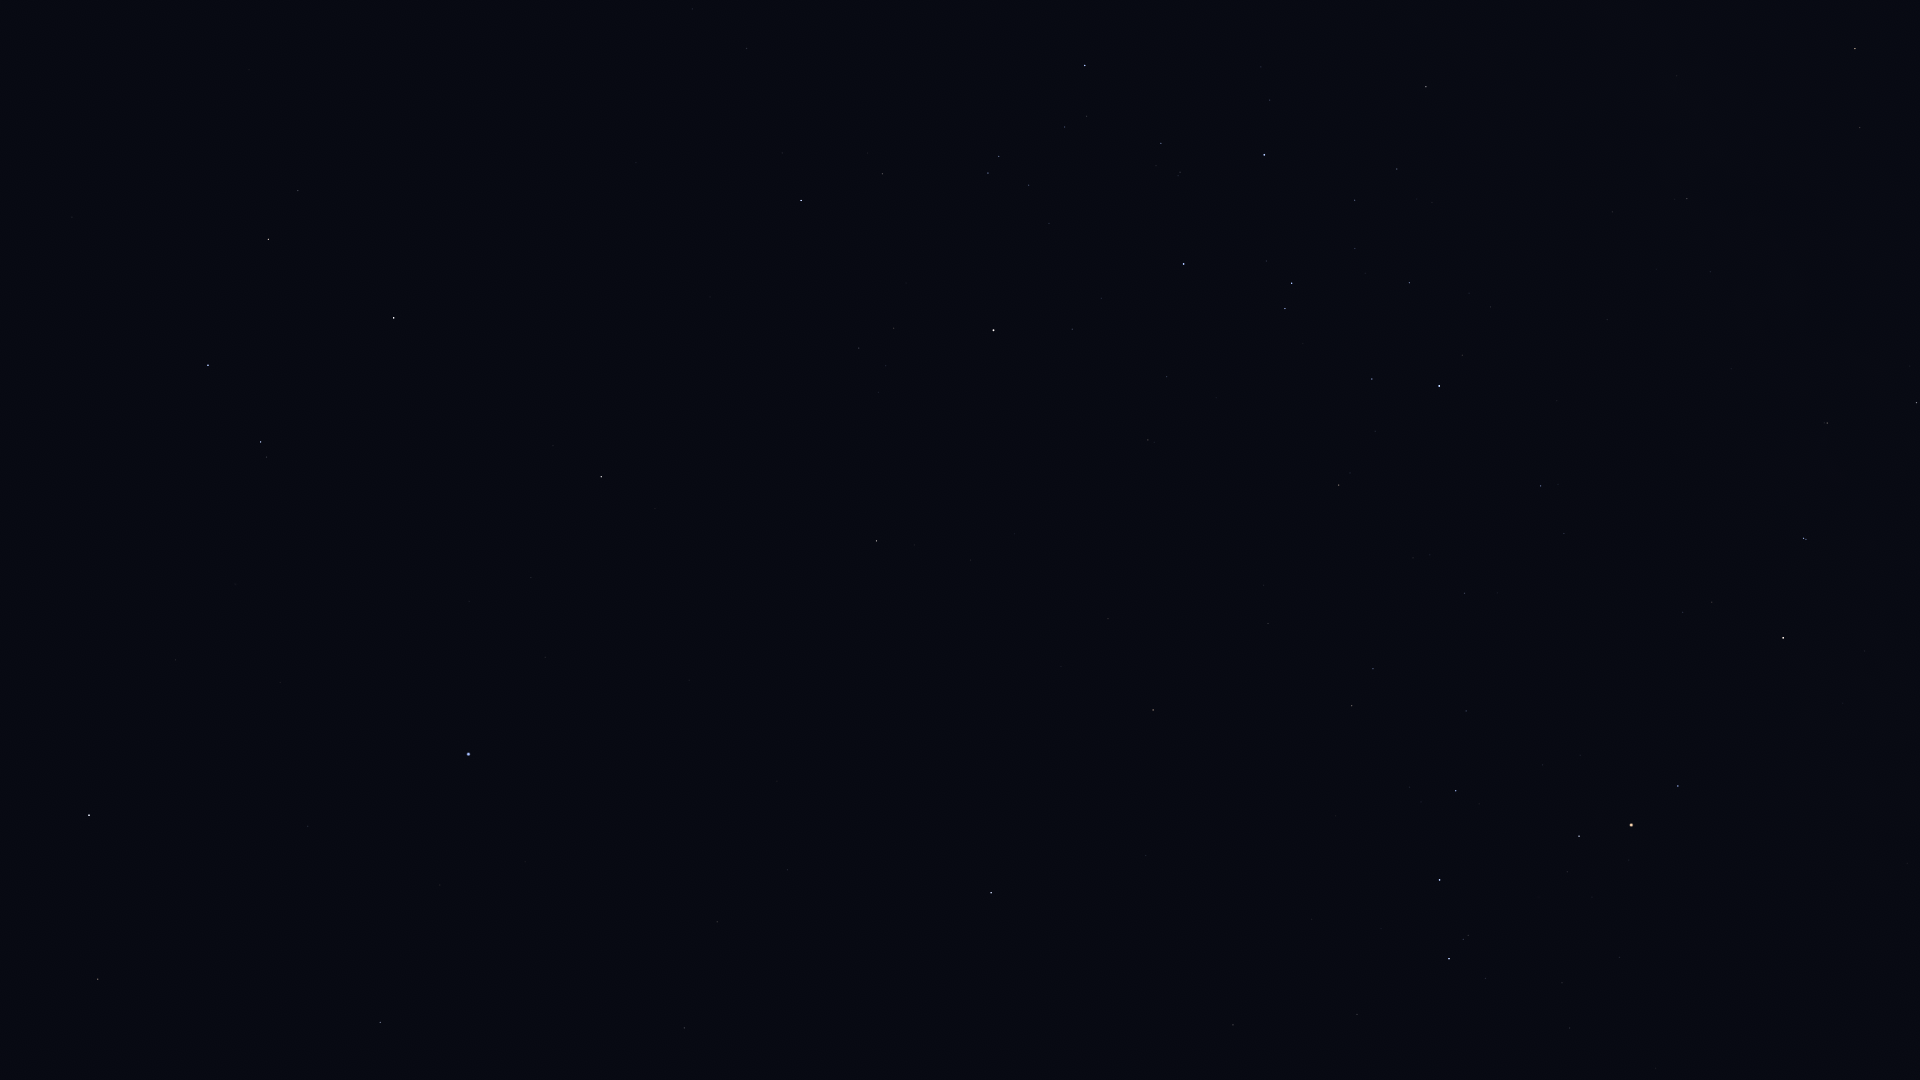

Source data for this figure (header and first rows):
Star_ID, Name, X, Y
57283, HIP 57283, 72, 217
58188, HIP 58188, 104, 291
59199, Alchiba, 298, 190
59803, Gienah, 208, 365
60965, Algorab, 260, 442
61174, HIP 61174, 266, 457
61359, Kraz, 394, 318
63090, Minelauva, 98, 979
64166, HIP 64166, 553, 446
64962, HIP 64962, 601, 477
65109, HIP 65109, 801, 200
65474, Spica, 468, 754
65936, HIP 65936, 882, 174
66047, Dofida, 1000, 12
66249, Heze, 380, 1022
67464, HIP 67464, 988, 173
67472, HIP 67472, 999, 156
68282, HIP 68282, 1065, 127
68895, HIP 68895, 876, 541
68933, Menkent, 993, 330
69415, HIP 69415, 914, 545
69427, Kang, 717, 922
69701, Syrma, 684, 1028
69974, Khambalia, 787, 870
70306, HIP 70306, 970, 560
70576, HIP 70576, 1180, 172
71352, HIP 71352, 1183, 264
71536, HIP 71536, 1270, 100
71860, HIP 71860, 1264, 155
72571, HIP 72571, 1108, 619
72622, Zubenelgenubi, 991, 893
73714, Brachium, 1153, 710
74395, HIP 74395, 1426, 87
75141, HIP 75141, 1372, 379
75177, HIP 75177, 1339, 485
76297, HIP 76297, 1439, 386
76333, Zubenelhakrabi, 1233, 1025
76552, HIP 76552, 1462, 355
77634, HIP 77634, 1464, 593
77853, HIP 77853, 1357, 1014
78104, Iklil, 1466, 711
78265, Fang, 1456, 791
78384, HIP 78384, 1540, 486
78401, Dschubba, 1439, 880
78639, HIP 78639, 1612, 212
78820, Acrab, 1449, 959
78970, HIP 78970, 1567, 535
79374, Jabbah, 1485, 978
79431, Sharjah, 1485, 994
79509, HIP 79509, 1676, 76
80000, HIP 80000, 1687, 199
80112, Alniyat, 1579, 836
80582, HIP 80582, 1710, 272
80763, Antares, 1631, 825
81266, Paikauhale, 1678, 786
82396, Larawag, 1783, 638
82514, Xamidimura, 1803, 538
82545, Pipirima, 1806, 539
82671, HIP 82671, 1824, 423
83081, HIP 83081, 1855, 49
... 3 more rows
